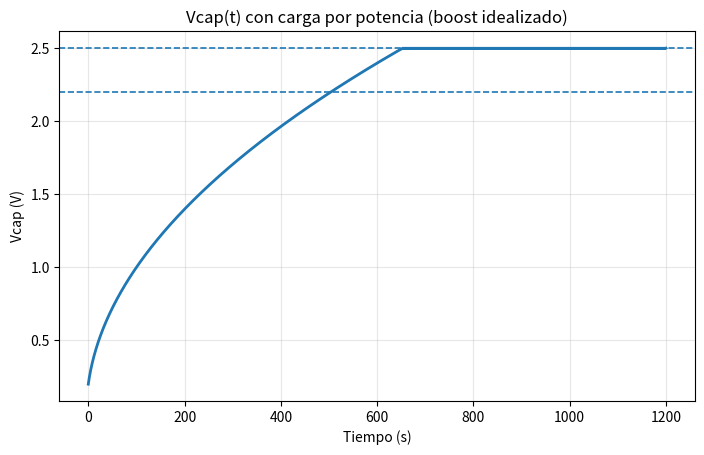
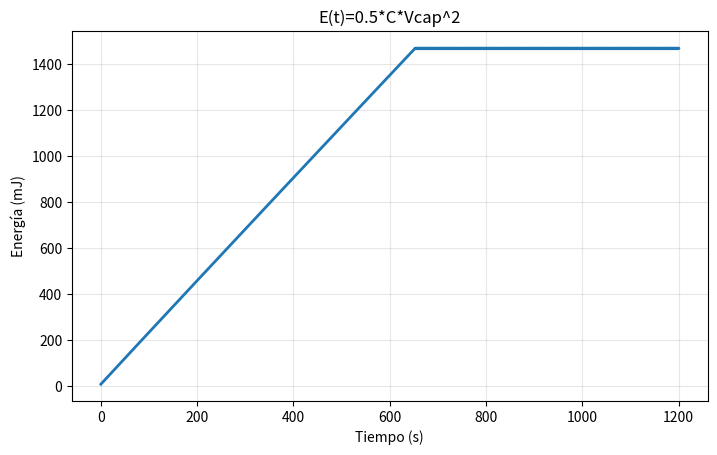

The matplotlib source for these figures, in order:
import numpy as np
import matplotlib.pyplot as plt

# =========================
# CONFIG
# =========================
CFG = {
    # Medición de salida del harvesting
    "V_DC": 1.65,          # V sobre la carga
    "R_LOAD": 900.0,       # ohm (tu carga medida)
    # Potencia disponible aproximada (se calcula con V^2/R)
    "ETA_CHG": 0.75,       # eficiencia desde harvesting -> supercap (boost + pérdidas)

    # Supercap
    "C_SUPERCAP": 0.47,    # F
    "V_CAP_INIT": 0.2,     # V (si quieres cold-start desde 0, pon 0.0)

    # Umbrales
    "V_ON": 2.50,
    "V_OFF": 2.20,

    # Cargas IoT (desde el supercap, ya en Vcap)
    "I_SLEEP": 20e-6,
    "I_SENSE": 3e-3,
    "T_SENSE": 0.15,
    "I_TX": 25e-3,
    "T_TX": 0.03,

    # Simulación
    "T_TOTAL": 1200.0,   # 20 min
    "DT": 1e-3,
}

Vdc = CFG["V_DC"]
R = CFG["R_LOAD"]
Pin = (Vdc * Vdc) / R              # W
Pchg = CFG["ETA_CHG"] * Pin        # W disponible para cargar el cap

dt = CFG["DT"]
t = np.arange(0, CFG["T_TOTAL"] + dt, dt)

C = CFG["C_SUPERCAP"]
Vcap = np.zeros_like(t)
Vcap[0] = CFG["V_CAP_INIT"]

state = "SLEEP"
phase = "IDLE"
phase_left = 0.0
event_times = []

def I_out(state, phase):
    if state == "SLEEP":
        return CFG["I_SLEEP"]
    if phase == "SENSE":
        return CFG["I_SENSE"]
    if phase == "TX":
        return CFG["I_TX"]
    return CFG["I_SLEEP"]

for k in range(1, len(t)):
    v = Vcap[k-1]

    # 1) Corriente de carga equivalente por potencia (boost idealizado)
    # I_chg = Pchg / Vcap  (si Vcap es muy pequeña, limitamos para evitar infinito numérico)
    v_eff = max(v, 0.05)   # evita división por cero
    I_chg = Pchg / v_eff

    # 2) Lógica UVLO / duty cycle
    if state == "SLEEP" and v >= CFG["V_ON"]:
        state = "ACTIVE"
        phase = "SENSE"
        phase_left = CFG["T_SENSE"]
        event_times.append(t[k-1])

    if state == "ACTIVE":
        phase_left -= dt
        if phase_left <= 0:
            if phase == "SENSE":
                phase = "TX"
                phase_left = CFG["T_TX"]
            else:
                state = "SLEEP"
                phase = "IDLE"
                phase_left = 0.0

        if v <= CFG["V_OFF"]:
            state = "SLEEP"
            phase = "IDLE"
            phase_left = 0.0

    # 3) Descarga por consumo
    Iload = I_out(state, phase)

    # 4) Dinámica del cap
    dv = (I_chg - Iload) * dt / C
    Vcap[k] = max(v + dv, 0.0)

Ecap = 0.5 * C * Vcap**2
event_times = np.array(event_times)
periods = np.diff(event_times) if len(event_times) >= 2 else np.array([])

print("=== Resultados ===")
print(f"Pin aprox = {Pin*1000:.3f} mW")
print(f"Eventos IoT = {len(event_times)}")
if len(periods) > 0:
    print(f"Periodo promedio = {periods.mean():.2f} s")
else:
    print("No hay suficientes eventos para periodo promedio.")

# PLOTS
fig1, ax1 = plt.subplots(figsize=(8.2, 4.8))
ax1.plot(t, Vcap, linewidth=2.0)
ax1.axhline(CFG["V_ON"], linestyle="--", linewidth=1.2)
ax1.axhline(CFG["V_OFF"], linestyle="--", linewidth=1.2)
ax1.set_xlabel("Tiempo (s)")
ax1.set_ylabel("Vcap (V)")
ax1.set_title("Vcap(t) con carga por potencia (boost idealizado)")
ax1.grid(True, alpha=0.3)

fig2, ax2 = plt.subplots(figsize=(8.2, 4.8))
ax2.plot(t, Ecap*1000.0, linewidth=2.0)
ax2.set_xlabel("Tiempo (s)")
ax2.set_ylabel("Energía (mJ)")
ax2.set_title("E(t)=0.5*C*Vcap^2")
ax2.grid(True, alpha=0.3)

plt.show()
